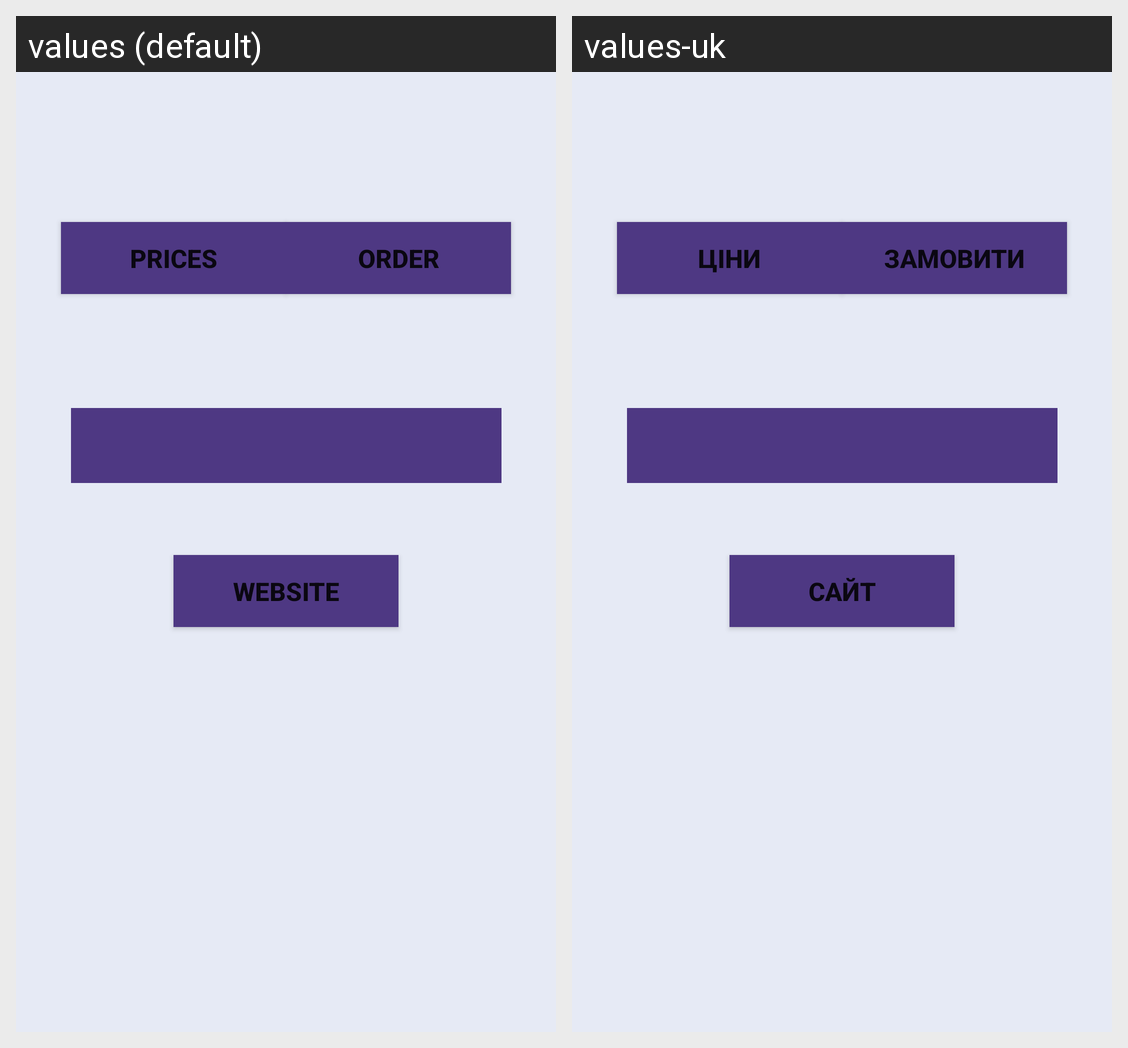

This grid shows one Android layout under two languages. Give, for every string resource on the screen, its name, the default text and each shown locale's text.
Android screen res/layout/about_us.xml rendered under 2 locales, left to right: values (default), values-uk. Device: Nexus 5 (rendered at 1080×1920; each locale shown at half size, 540×960, under a caption strip naming it); theme AppTheme.
Strings drawn on this screen, with the default value and each locale's value (text and hints the layout hard-codes, and strings that could not be matched under every locale, appear in the picture but are not listed):

prices
  values: Prices
  values-uk: Ціни

order
  values: Order
  values-uk: Замовити

website
  values: Website
  values-uk: Сайт
